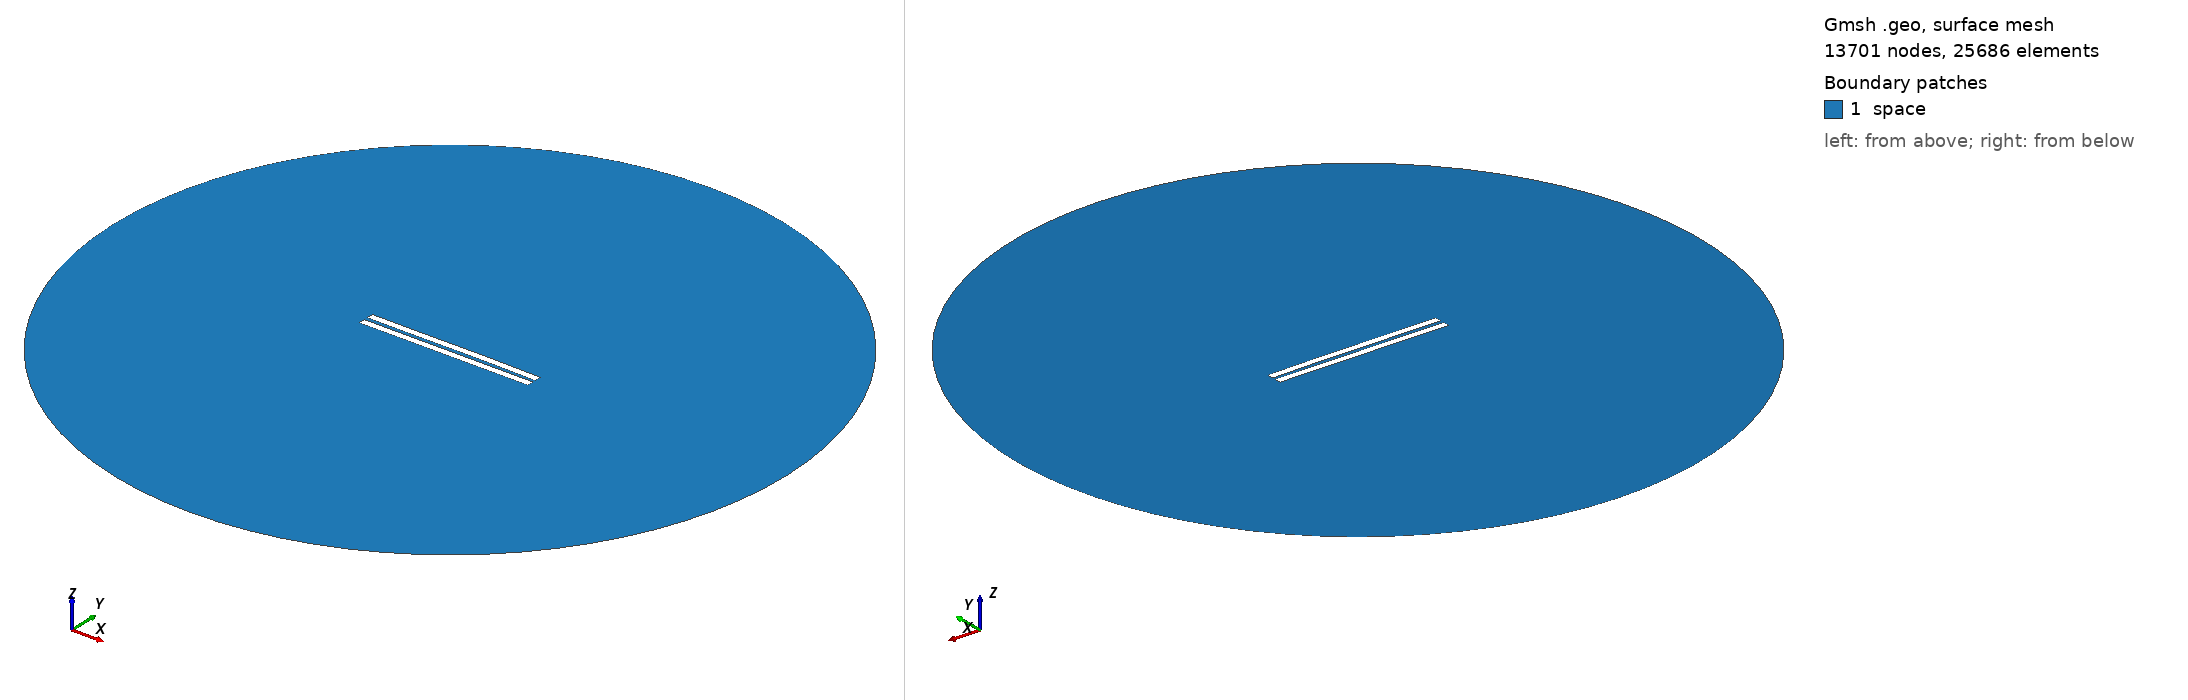

Gmsh geometry script, surface-meshed: 13701 nodes, 25686 surface elements. Boundary patches (legend numbers): 1 space. Left view from above one corner, right view from below the opposite corner. Legend entries are the model's physical surfaces. The drawing asked Gmsh for element sizes between 1% and 20% of the model's largest extent; the script's own settings can give other sizes.

=== 2583.geo (drawn) ===
//---------------------------------------
// Geometry kernel
//---------------------------------------

SetFactory("OpenCASCADE");



//---------------------------------------
// Parameters of the geometry
//---------------------------------------

// Overetch of the upper plate
overetch = 0.0;

// Distance between the plates
distance = 2.5;

// Discretization over the x axis (for the deformation)
nx = 50; 

// Length of the plate
L = 100 - overetch; 

// Number of modes
n = 4; 

// 1st mode coefficient
coeff(1) = -0.15;
beta(1) = 0.596864 * 3.1415926535 / L;

// 2nd mode coefficient
coeff(2) = 0.07499999999999998;
beta(2) = 1.49418 * 3.1415926535 / L;

// 3rd mode coefficient
coeff(3) = -0.075;
beta(3) = 2.50025 * 3.1415926535 / L;

// 4th mode coefficient
coeff(4) = 0.0;
beta(4) = 3.49999 * 3.1415926535 / L;



//---------------------------------------
// Upper plate (deformed rectangle)
//---------------------------------------

// Coordiantes of the upper plate
xmin = -50;
xmax = 50 - overetch;

// Height of the upper plate
yheight = 4 - 2 * overetch;

// Indexes of the points
UpperID[] = {};
LowerID[] = {};
LeftID[] = {};
RightID[] = {};

// Point index
p = 1;

// Horizontal edges
For i In {1:nx}
    x = xmin + (i-1)*(xmax - xmin)/(nx-1);

    y_bottom = distance / 2 + overetch;
    For j In {1:n}
        C = (Cosh(beta(j)*L) + Cos(beta(j)*L)) / (Sinh(beta(j)*L) + Sin(beta(j)*L));
        y_bottom  = y_bottom + coeff(j) * (Cosh(beta(j)*(x+50)) - Cos(beta(j)*(x+50)) - C * (Sinh(beta(j)*(x+50)) - Sin(beta(j)*(x+50))));
    EndFor

    y_top = y_bottom + yheight;

    Point(p) = {x, y_top, 0, 1.0};
    UpperID[i] = p;
    p = p + 1;

    Point(p) = {x, y_bottom, 0, 1.0};
    LowerID[i] = p;
    p = p + 1;
EndFor

// Create point lists
UpperPts[] = {}; LowerPts[] = {};
For i In {1:nx}
  UpperPts[] += {UpperID[i]};
  LowerPts[] += {LowerID[i]};
EndFor

// Build splines
Spline(1) = {UpperPts[]};
Spline(2) = {LowerPts[]};
Line(3) = {LowerPts[nx-1], UpperPts[nx-1]};
Line(4) = {LowerPts[0], UpperPts[0]};

// Build the plane surface
Curve Loop(1) = {2, 3, -1, -4};
Plane Surface(1) = {1};



//---------------------------------------
// Lower plate (rectangle)
//---------------------------------------

// Vertices
Point(1001) = {-50, -1, 0, 1.0};
Point(1002) = { 50, -1, 0, 1.0};
Point(1003) = { 50,  -5, 0, 1.0};
Point(1004) = {-50,  -5, 0, 1.0};

// Edges
Line(5) = {1001, 1002};
Line(6) = {1002, 1003};
Line(7) = {1003, 1004};
Line(8) = {1004, 1001};

// Plane surface
Line Loop(2) = {5, 6, 7, 8};
Plane Surface(2) = {2}; 



//---------------------------------------
// Outer (fictious) boundary
//---------------------------------------

// Points
Point(1005) = {0, 0, 0};       // Center
Point(1006) = {200, 0, 0};     // Start point
Point(1007) = {0, 200, 0};     // 90 degrees
Point(1008) = {-200, 0, 0};    // 180 degrees
Point(1009) = {0, -200, 0};    // 270 degrees

// Circle arcs (each needs start, center, end)
Circle(9) = {1006, 1005, 1007};
Circle(10) = {1007, 1005, 1008};
Circle(11) = {1008, 1005, 1009};
Circle(12) = {1009, 1005, 1006};

// Plane surface for the entire domain
Curve Loop(3) = {9, 10, 11, 12};
Surface(3) = {3};

// Subtract the plates from the whole domain to obtain the actual domain where we want to solve the equations
BooleanDifference{ Surface{3}; Delete; }{ Surface{1}; Surface{2}; Delete; }




//---------------------------------------
// Transfinite Lines/Curves
//---------------------------------------

// Set the number of points on the boundaries
r = 7;

// Plates
Transfinite Curve {1, 2} = 50*r Using Progression 1;
Transfinite Curve {3, 4} = 2*r Using Progression 1;
Transfinite Line {5, 7} = 50*r Using Progression 1;
Transfinite Line {6, 8} = 2*r Using Progression 1;

// Outer boundary
Transfinite Line {9, 10, 11, 12} = 20 Using Progression 1;



//---------------------------------------
// Physical groups
//---------------------------------------                

// Physical curves (boundaries)
Physical Line("force_segment", 10) = {2};
Physical Line("upper_plate", 11) = {1, 3, 4};
Physical Line("lower_plate", 12) = {5, 6, 7, 8};
Physical Line("boundary", 20) = {9, 10, 11, 12};

// Physical Surfaces
Physical Surface("space", 30) = {3};



//---------------------------------------
// 6. Generate the Mesh
//---------------------------------------

// 2D mesh generation
Mesh 2;
